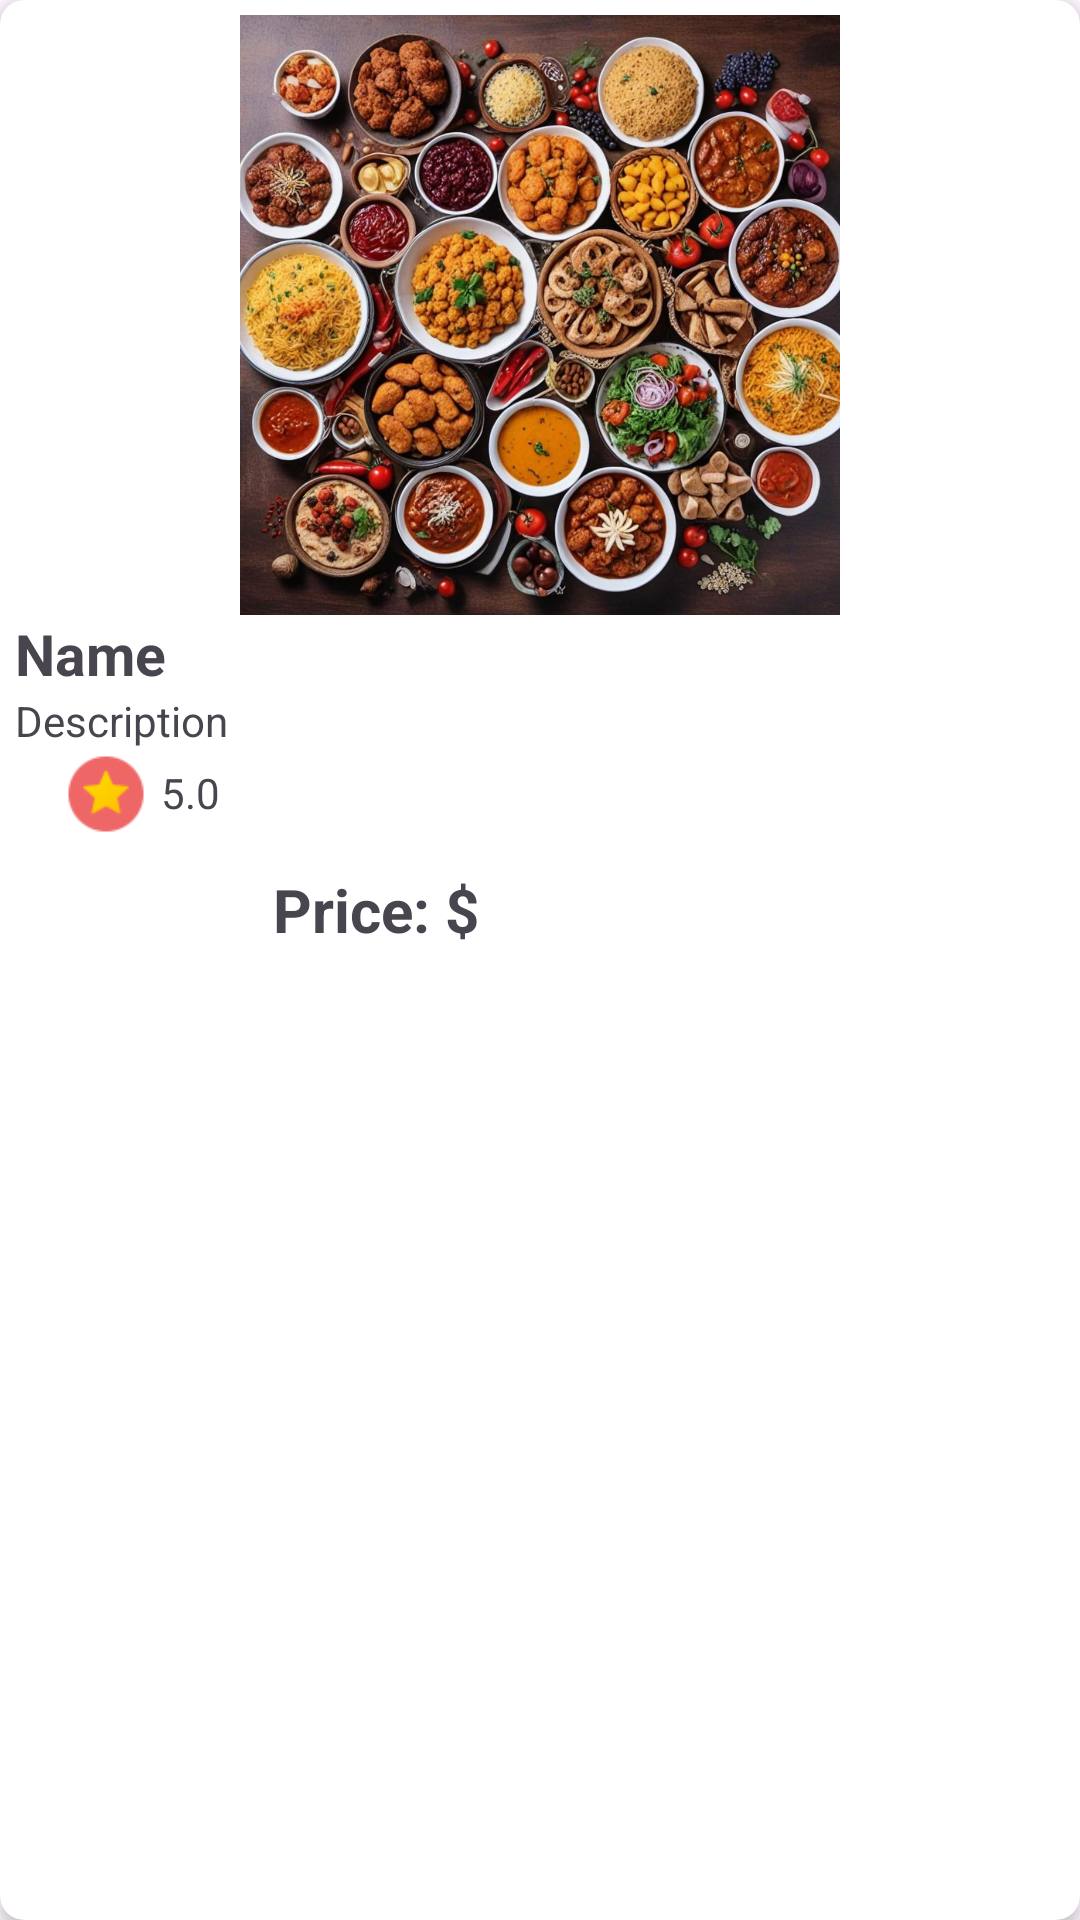

The Android layout XML behind this screen, and the referenced resources:
<!-- AndroidManifest.xml: application theme Theme.EcommerceAndroidApp -->
<!-- res/layout/recommended_item.xml -->
<?xml version="1.0" encoding="utf-8"?>
<androidx.cardview.widget.CardView xmlns:android="http://schemas.android.com/apk/res/android"
    android:layout_width="wrap_content"
    android:layout_height="wrap_content"
    xmlns:app="http://schemas.android.com/apk/res-auto"
    app:cardCornerRadius="8dp"
    app:cardElevation="3dp"
    android:layout_margin="5dp">

    <LinearLayout
        android:layout_width="match_parent"
        android:layout_height="wrap_content"
        android:orientation="vertical"
        android:padding="5dp">
        <ImageView
            android:id="@+id/rec_img"
            android:layout_width="match_parent"
            android:layout_height="200dp"
            android:src="@mipmap/default_dishes"/>
        <TextView
            android:id="@+id/rec_name"
            android:layout_width="wrap_content"
            android:layout_height="wrap_content"
            android:text="@string/item_name"
            android:textSize="19sp"
            android:textStyle="bold"/>
        <TextView
            android:layout_width="110dp"
            android:layout_height="wrap_content"
            android:id="@+id/rec_dec"
            android:ellipsize="end"
            android:maxLines="1"
            android:singleLine="true"
            android:text="@string/item_description"/>
        <LinearLayout
            android:layout_width="98dp"
            android:layout_height="wrap_content"
            android:orientation="horizontal">

            <ImageView
                android:layout_width="70dp"
                android:layout_height="30dp"
                android:layout_marginStart="-5dp"
                android:src="@mipmap/ratingbar" />

            <TextView
                android:layout_width="0dp"
                android:layout_height="wrap_content"
                android:id="@+id/rec_rating"
                android:text="5.0"
                android:layout_weight="1"
                android:layout_marginTop="5dp"
                android:layout_marginLeft="-17dp"/>
        </LinearLayout>
        <LinearLayout
            android:layout_width="148dp"
            android:layout_height="wrap_content"
            android:orientation="horizontal"
            android:layout_marginStart="86dp">

            <TextView
                android:layout_width="wrap_content"
                android:layout_height="wrap_content"
                android:layout_marginTop="10dp"
                android:text="@string/item_price"
                android:textSize="20sp"
                android:textStyle="bold"
                app:layout_constraintStart_toStartOf="parent"
               />
            <TextView
                android:layout_width="wrap_content"
                android:layout_height="wrap_content"
                android:layout_marginStart="12dp"
                android:layout_marginTop="10dp"
                android:textSize="20sp"
                android:textStyle="bold"
                app:layout_constraintStart_toStartOf="parent"
                android:id="@+id/rec_price" />
        </LinearLayout>
    </LinearLayout>
</androidx.cardview.widget.CardView>
<!-- resources referenced by this layout -->
<resources>
  <!-- mipmap default_dishes: png bitmap (mipmap-xxxhdpi, 218504 bytes) -->
  <!-- mipmap ratingbar: png bitmap (mipmap-xxxhdpi, 1219 bytes) -->
  <string name="item_description">Description</string>
  <string name="item_name">Name</string>
  <string name="item_price">Price: $</string>
  <style name="Theme.EcommerceAndroidApp" parent="Base.Theme.EcommerceAndroidApp" />
  <style name="Base.Theme.EcommerceAndroidApp" parent="Theme.Material3.DayNight.NoActionBar">
          
           <item name="colorPrimary">@color/main</item>
      </style>
  <color name="main">#EF6666</color>
</resources>
